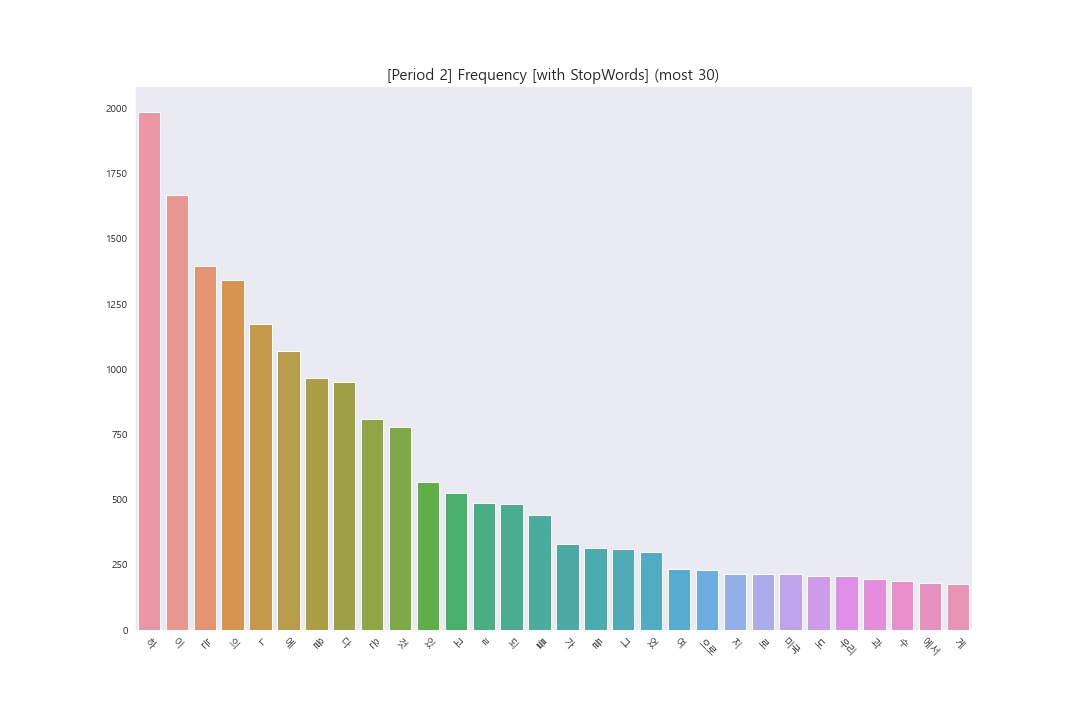

The table this chart was drawn from, first rows:
Term, Frequency
하, 1986
이, 1670
는, 1397
의, 1342
ㄴ, 1174
에, 1072
을, 967
다, 950
은, 808
것, 778
있, 567
고, 525
ㄹ, 489
되, 482
를, 443
가, 331
들, 315
그, 309
었, 300
여, 233
으로, 229
지, 215
로, 214
미국, 214
도, 208
우리, 207
과, 195
수, 189
에서, 180
게, 175
